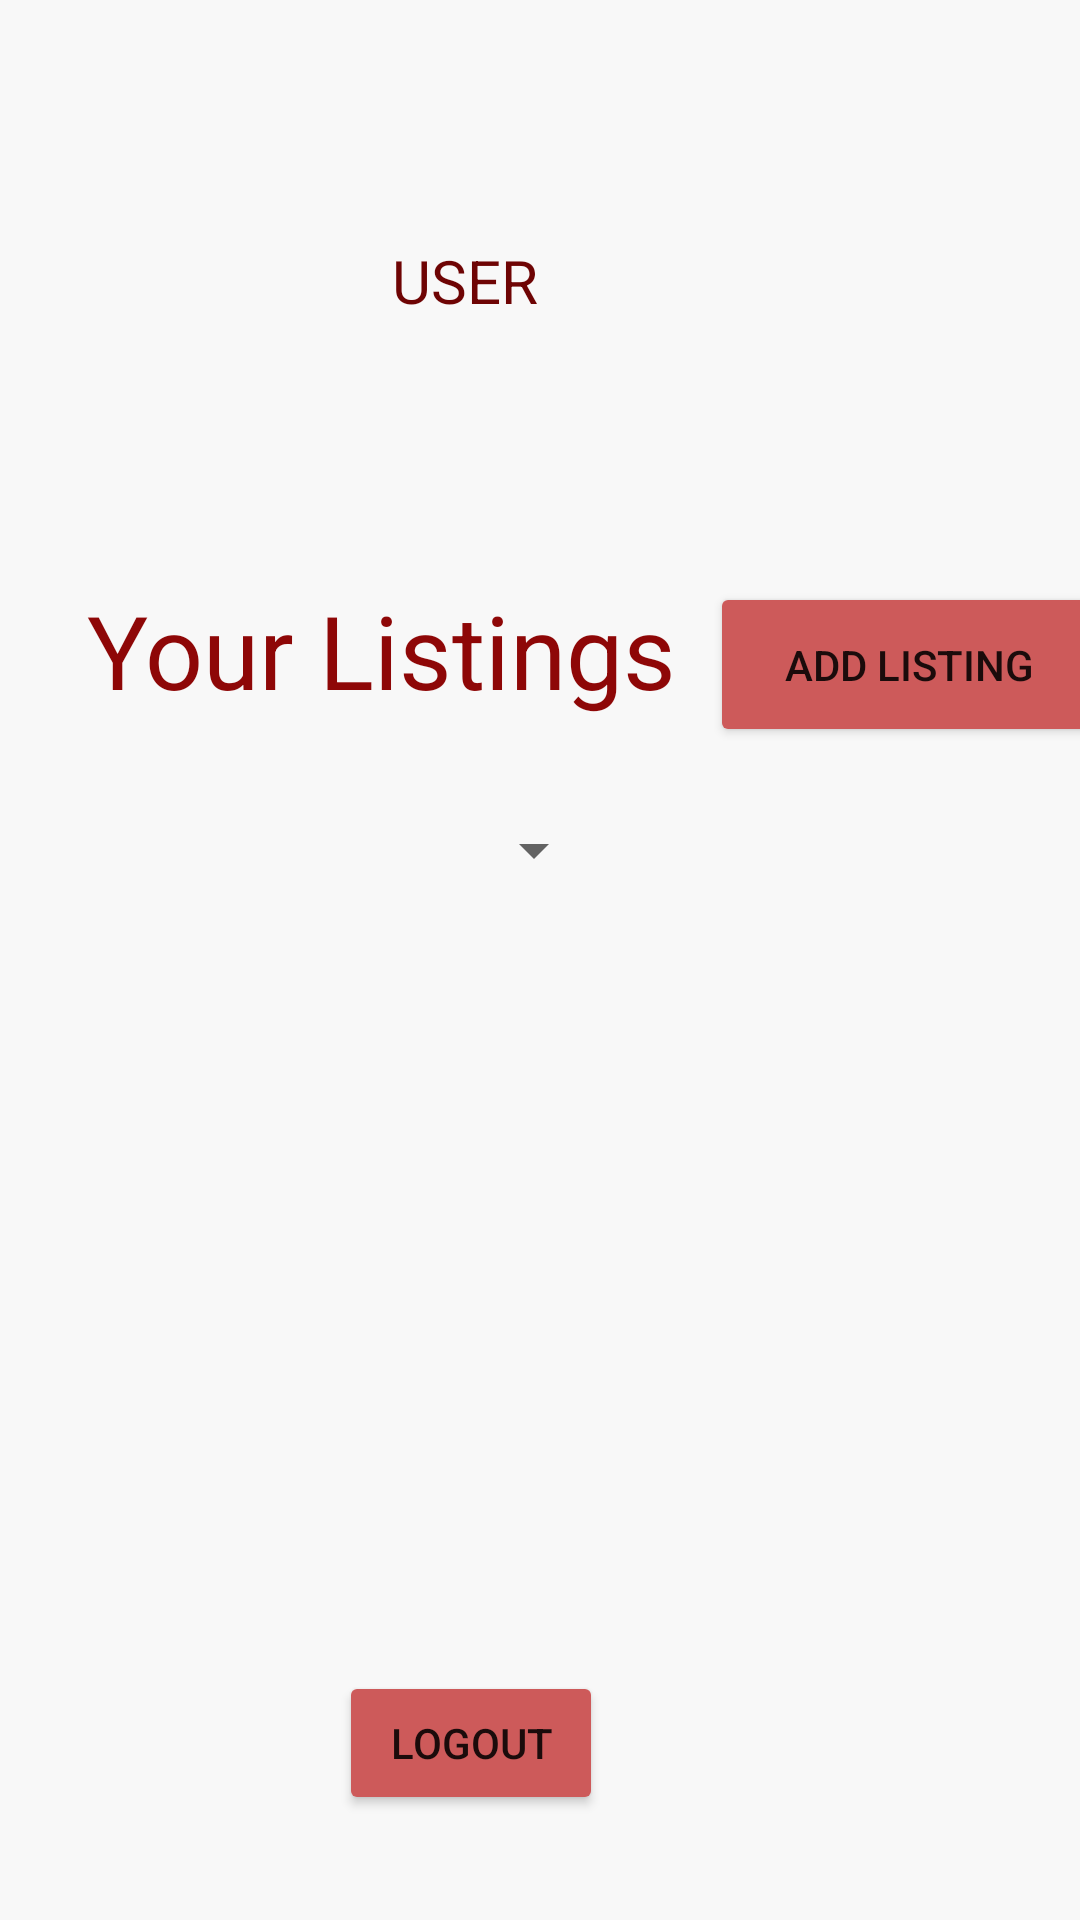

Produce the Android XML layout that renders to this screen, including the resource entries it uses.
<!-- AndroidManifest.xml: application theme Theme.Cismarketplace -->
<!-- res/layout/activity_user_profile.xml -->
<?xml version="1.0" encoding="utf-8"?>
<androidx.constraintlayout.widget.ConstraintLayout xmlns:android="http://schemas.android.com/apk/res/android"
    xmlns:app="http://schemas.android.com/apk/res-auto"
    xmlns:tools="http://schemas.android.com/tools"
    android:layout_width="match_parent"
    android:layout_height="match_parent"
    android:background="#F8F8F8"
    tools:context=".Fleming.UserProfileActivity">

    <ImageView
        android:id="@+id/prof"
        android:layout_width="wrap_content"
        android:layout_height="wrap_content"
        android:layout_marginStart="141dp"
        android:layout_marginTop="68dp"
        app:layout_constraintStart_toStartOf="parent"
        app:layout_constraintTop_toTopOf="parent"
        tools:src="@tools:sample/avatars" />

    <TextView
        android:id="@+id/username"
        android:layout_width="130dp"
        android:layout_height="39dp"
        android:layout_marginTop="12dp"
        android:layout_marginEnd="140dp"
        android:text="USER"
        android:textAlignment="center"
        android:textColor="#6E0404"
        android:textSize="20sp"
        app:layout_constraintEnd_toEndOf="parent"
        app:layout_constraintTop_toBottomOf="@+id/prof" />

    <TextView
        android:id="@+id/textView15"
        android:layout_width="200dp"
        android:layout_height="61dp"
        android:layout_marginStart="29dp"
        android:layout_marginTop="75dp"
        android:text="Your Listings"
        android:textColor="#8E0707"
        android:textSize="34sp"
        app:layout_constraintStart_toStartOf="parent"
        app:layout_constraintTop_toBottomOf="@+id/username" />

    <Spinner
        android:id="@+id/category"
        android:layout_width="172dp"
        android:layout_height="29dp"
        android:layout_marginStart="30dp"
        android:layout_marginTop="14dp"
        app:layout_constraintStart_toStartOf="parent"
        app:layout_constraintTop_toBottomOf="@+id/textView15" />

    <Button
        android:id="@+id/add"
        android:layout_width="133dp"
        android:layout_height="55dp"
        android:layout_marginStart="33dp"
        android:layout_marginTop="75dp"
        android:layout_marginEnd="16dp"
        android:backgroundTint="#CD5A5A"
        android:onClick="addListing"
        android:text="add listing"
        app:layout_constraintEnd_toEndOf="parent"
        app:layout_constraintStart_toEndOf="@+id/textView15"
        app:layout_constraintTop_toBottomOf="@+id/username" />

    <Button
        android:id="@+id/logout"
        android:layout_width="wrap_content"
        android:layout_height="wrap_content"
        android:layout_marginEnd="159dp"
        android:layout_marginBottom="35dp"
        android:backgroundTint="#CD5A5A"
        android:onClick="signOut"
        android:text="logout"
        app:layout_constraintBottom_toBottomOf="parent"
        app:layout_constraintEnd_toEndOf="parent" />

    <androidx.constraintlayout.widget.ConstraintLayout
        android:layout_width="412dp"
        android:layout_height="180dp"
        android:layout_marginBottom="20dp"
        app:layout_constraintBottom_toTopOf="@+id/logout"
        app:layout_constraintEnd_toEndOf="parent"
        app:layout_constraintStart_toStartOf="parent">

        <androidx.recyclerview.widget.RecyclerView
            android:id="@+id/rec"
            android:layout_width="355dp"
            android:layout_height="184dp"
            android:layout_marginTop="1dp"
            android:layout_marginBottom="1dp"
            app:layout_constraintBottom_toBottomOf="parent"
            app:layout_constraintEnd_toEndOf="parent"
            app:layout_constraintStart_toStartOf="parent"
            app:layout_constraintTop_toTopOf="parent" />
    </androidx.constraintlayout.widget.ConstraintLayout>

</androidx.constraintlayout.widget.ConstraintLayout>
<!-- resources referenced by this layout -->
<resources>
  <style name="Theme.Cismarketplace" parent="Theme.MaterialComponents.DayNight.DarkActionBar">
          
          <item name="colorPrimary">@color/purple_500</item>
          <item name="colorPrimaryVariant">@color/purple_700</item>
          <item name="colorOnPrimary">@color/white</item>
          
          <item name="colorSecondary">@color/teal_200</item>
          <item name="colorSecondaryVariant">@color/teal_700</item>
          <item name="colorOnSecondary">@color/black</item>
          
          <item name="android:statusBarColor" tools:targetApi="l">?attr/colorPrimaryVariant</item>
          
      </style>
  <!-- not gathered from this repository: default colours our renderer supplied (Android Studio template values) -->
  <color name="purple_500">#FF6200EE</color>
  <color name="purple_700">#FF3700B3</color>
  <color name="teal_200">#FF03DAC5</color>
  <color name="teal_700">#FF018786</color>
  <color name="black">#FF000000</color>
  <color name="white">#FFFFFFFF</color>
</resources>
